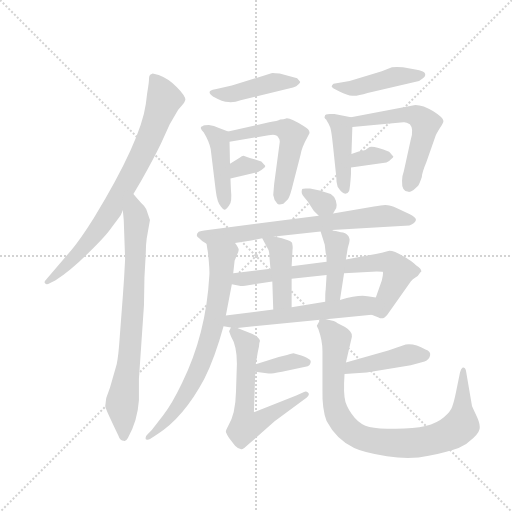
t = 0.00 s
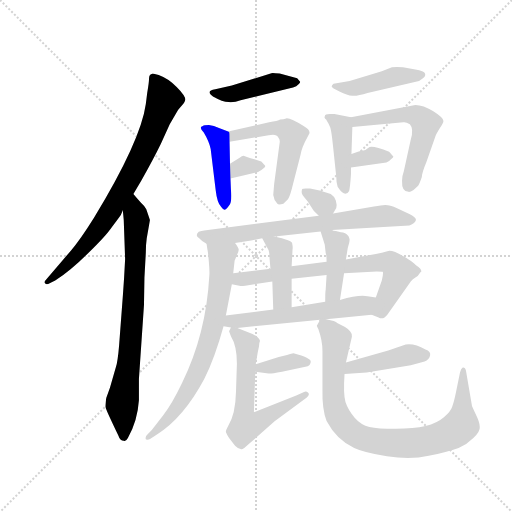
t = 2.89 s
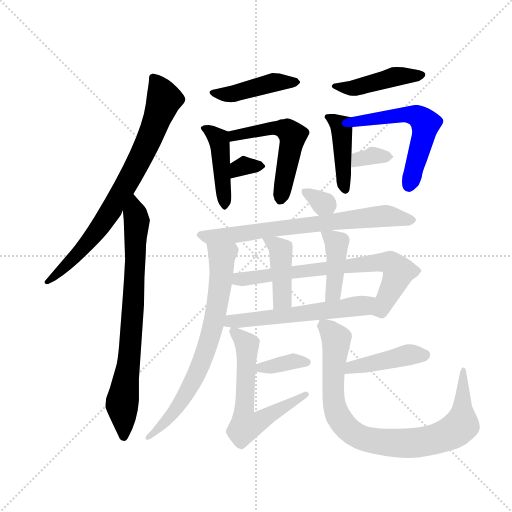
t = 5.77 s
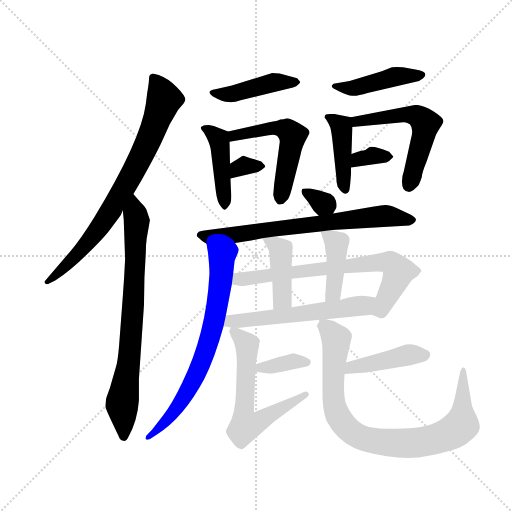
t = 8.66 s
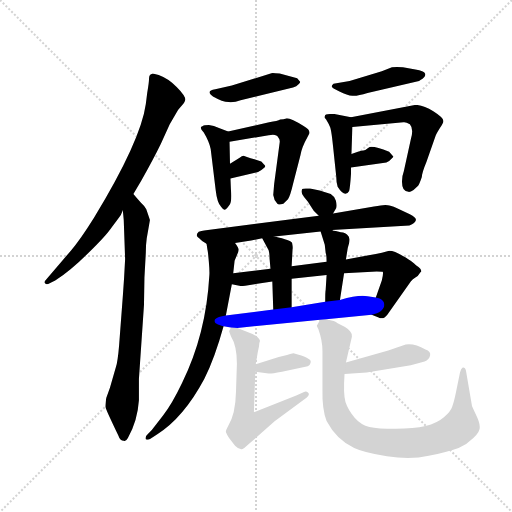
t = 11.54 s
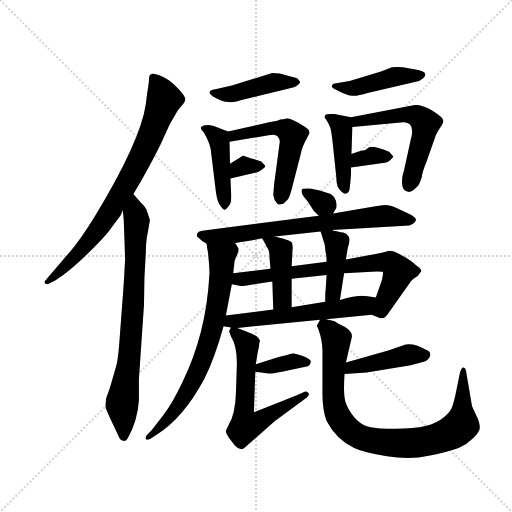
t = 14.43 s

The animated SVG that drew these frames (rendered in a browser with its animation timeline set to each time). Animation: 21 CSS @keyframes rules; one cycle of 14.43 s.

<svg version="1.1" viewBox="0 0 1024 1024" xmlns="http://www.w3.org/2000/svg">
  <g stroke="lightgray" stroke-dasharray="1,1" stroke-width="1" transform="scale(4, 4)">
    <line x1="0" y1="0" x2="256" y2="256"></line>
    <line x1="256" y1="0" x2="0" y2="256"></line>
    <line x1="128" y1="0" x2="128" y2="256"></line>
    <line x1="0" y1="128" x2="256" y2="128"></line>
  </g>
  <g transform="scale(0.92, -0.92) translate(60, -850)">
    <style type="text/css">
      
        @keyframes keyframes0 {
          from {
            stroke: blue;
            stroke-dashoffset: 782;
            stroke-width: 128;
          }
          72% {
            animation-timing-function: step-end;
            stroke: blue;
            stroke-dashoffset: 0;
            stroke-width: 128;
          }
          to {
            stroke: black;
            stroke-width: 1024;
          }
        }
        #make-me-a-hanzi-animation-0 {
          animation: keyframes0 0.8863932291666666s both;
          animation-delay: 0s;
          animation-timing-function: linear;
        }
      
        @keyframes keyframes1 {
          from {
            stroke: blue;
            stroke-dashoffset: 776;
            stroke-width: 128;
          }
          72% {
            animation-timing-function: step-end;
            stroke: blue;
            stroke-dashoffset: 0;
            stroke-width: 128;
          }
          to {
            stroke: black;
            stroke-width: 1024;
          }
        }
        #make-me-a-hanzi-animation-1 {
          animation: keyframes1 0.8815104166666666s both;
          animation-delay: 0.8863932291666666s;
          animation-timing-function: linear;
        }
      
        @keyframes keyframes2 {
          from {
            stroke: blue;
            stroke-dashoffset: 440;
            stroke-width: 128;
          }
          59% {
            animation-timing-function: step-end;
            stroke: blue;
            stroke-dashoffset: 0;
            stroke-width: 128;
          }
          to {
            stroke: black;
            stroke-width: 1024;
          }
        }
        #make-me-a-hanzi-animation-2 {
          animation: keyframes2 0.6080729166666666s both;
          animation-delay: 1.7679036458333333s;
          animation-timing-function: linear;
        }
      
        @keyframes keyframes3 {
          from {
            stroke: blue;
            stroke-dashoffset: 435;
            stroke-width: 128;
          }
          59% {
            animation-timing-function: step-end;
            stroke: blue;
            stroke-dashoffset: 0;
            stroke-width: 128;
          }
          to {
            stroke: black;
            stroke-width: 1024;
          }
        }
        #make-me-a-hanzi-animation-3 {
          animation: keyframes3 0.60400390625s both;
          animation-delay: 2.3759765625s;
          animation-timing-function: linear;
        }
      
        @keyframes keyframes4 {
          from {
            stroke: blue;
            stroke-dashoffset: 537;
            stroke-width: 128;
          }
          64% {
            animation-timing-function: step-end;
            stroke: blue;
            stroke-dashoffset: 0;
            stroke-width: 128;
          }
          to {
            stroke: black;
            stroke-width: 1024;
          }
        }
        #make-me-a-hanzi-animation-4 {
          animation: keyframes4 0.68701171875s both;
          animation-delay: 2.97998046875s;
          animation-timing-function: linear;
        }
      
        @keyframes keyframes5 {
          from {
            stroke: blue;
            stroke-dashoffset: 325;
            stroke-width: 128;
          }
          51% {
            animation-timing-function: step-end;
            stroke: blue;
            stroke-dashoffset: 0;
            stroke-width: 128;
          }
          to {
            stroke: black;
            stroke-width: 1024;
          }
        }
        #make-me-a-hanzi-animation-5 {
          animation: keyframes5 0.5144856770833334s both;
          animation-delay: 3.6669921875s;
          animation-timing-function: linear;
        }
      
        @keyframes keyframes6 {
          from {
            stroke: blue;
            stroke-dashoffset: 451;
            stroke-width: 128;
          }
          59% {
            animation-timing-function: step-end;
            stroke: blue;
            stroke-dashoffset: 0;
            stroke-width: 128;
          }
          to {
            stroke: black;
            stroke-width: 1024;
          }
        }
        #make-me-a-hanzi-animation-6 {
          animation: keyframes6 0.6170247395833334s both;
          animation-delay: 4.181477864583333s;
          animation-timing-function: linear;
        }
      
        @keyframes keyframes7 {
          from {
            stroke: blue;
            stroke-dashoffset: 427;
            stroke-width: 128;
          }
          58% {
            animation-timing-function: step-end;
            stroke: blue;
            stroke-dashoffset: 0;
            stroke-width: 128;
          }
          to {
            stroke: black;
            stroke-width: 1024;
          }
        }
        #make-me-a-hanzi-animation-7 {
          animation: keyframes7 0.5974934895833334s both;
          animation-delay: 4.798502604166666s;
          animation-timing-function: linear;
        }
      
        @keyframes keyframes8 {
          from {
            stroke: blue;
            stroke-dashoffset: 558;
            stroke-width: 128;
          }
          64% {
            animation-timing-function: step-end;
            stroke: blue;
            stroke-dashoffset: 0;
            stroke-width: 128;
          }
          to {
            stroke: black;
            stroke-width: 1024;
          }
        }
        #make-me-a-hanzi-animation-8 {
          animation: keyframes8 0.7041015625s both;
          animation-delay: 5.395996093749999s;
          animation-timing-function: linear;
        }
      
        @keyframes keyframes9 {
          from {
            stroke: blue;
            stroke-dashoffset: 339;
            stroke-width: 128;
          }
          52% {
            animation-timing-function: step-end;
            stroke: blue;
            stroke-dashoffset: 0;
            stroke-width: 128;
          }
          to {
            stroke: black;
            stroke-width: 1024;
          }
        }
        #make-me-a-hanzi-animation-9 {
          animation: keyframes9 0.52587890625s both;
          animation-delay: 6.100097656249999s;
          animation-timing-function: linear;
        }
      
        @keyframes keyframes10 {
          from {
            stroke: blue;
            stroke-dashoffset: 319;
            stroke-width: 128;
          }
          51% {
            animation-timing-function: step-end;
            stroke: blue;
            stroke-dashoffset: 0;
            stroke-width: 128;
          }
          to {
            stroke: black;
            stroke-width: 1024;
          }
        }
        #make-me-a-hanzi-animation-10 {
          animation: keyframes10 0.5096028645833334s both;
          animation-delay: 6.625976562499999s;
          animation-timing-function: linear;
        }
      
        @keyframes keyframes11 {
          from {
            stroke: blue;
            stroke-dashoffset: 719;
            stroke-width: 128;
          }
          70% {
            animation-timing-function: step-end;
            stroke: blue;
            stroke-dashoffset: 0;
            stroke-width: 128;
          }
          to {
            stroke: black;
            stroke-width: 1024;
          }
        }
        #make-me-a-hanzi-animation-11 {
          animation: keyframes11 0.8351236979166666s both;
          animation-delay: 7.135579427083332s;
          animation-timing-function: linear;
        }
      
        @keyframes keyframes12 {
          from {
            stroke: blue;
            stroke-dashoffset: 728;
            stroke-width: 128;
          }
          70% {
            animation-timing-function: step-end;
            stroke: blue;
            stroke-dashoffset: 0;
            stroke-width: 128;
          }
          to {
            stroke: black;
            stroke-width: 1024;
          }
        }
        #make-me-a-hanzi-animation-12 {
          animation: keyframes12 0.8424479166666666s both;
          animation-delay: 7.970703124999999s;
          animation-timing-function: linear;
        }
      
        @keyframes keyframes13 {
          from {
            stroke: blue;
            stroke-dashoffset: 729;
            stroke-width: 128;
          }
          70% {
            animation-timing-function: step-end;
            stroke: blue;
            stroke-dashoffset: 0;
            stroke-width: 128;
          }
          to {
            stroke: black;
            stroke-width: 1024;
          }
        }
        #make-me-a-hanzi-animation-13 {
          animation: keyframes13 0.84326171875s both;
          animation-delay: 8.813151041666666s;
          animation-timing-function: linear;
        }
      
        @keyframes keyframes14 {
          from {
            stroke: blue;
            stroke-dashoffset: 421;
            stroke-width: 128;
          }
          58% {
            animation-timing-function: step-end;
            stroke: blue;
            stroke-dashoffset: 0;
            stroke-width: 128;
          }
          to {
            stroke: black;
            stroke-width: 1024;
          }
        }
        #make-me-a-hanzi-animation-14 {
          animation: keyframes14 0.5926106770833334s both;
          animation-delay: 9.656412760416666s;
          animation-timing-function: linear;
        }
      
        @keyframes keyframes15 {
          from {
            stroke: blue;
            stroke-dashoffset: 415;
            stroke-width: 128;
          }
          57% {
            animation-timing-function: step-end;
            stroke: blue;
            stroke-dashoffset: 0;
            stroke-width: 128;
          }
          to {
            stroke: black;
            stroke-width: 1024;
          }
        }
        #make-me-a-hanzi-animation-15 {
          animation: keyframes15 0.5877278645833334s both;
          animation-delay: 10.2490234375s;
          animation-timing-function: linear;
        }
      
        @keyframes keyframes16 {
          from {
            stroke: blue;
            stroke-dashoffset: 583;
            stroke-width: 128;
          }
          65% {
            animation-timing-function: step-end;
            stroke: blue;
            stroke-dashoffset: 0;
            stroke-width: 128;
          }
          to {
            stroke: black;
            stroke-width: 1024;
          }
        }
        #make-me-a-hanzi-animation-16 {
          animation: keyframes16 0.7244466145833334s both;
          animation-delay: 10.836751302083334s;
          animation-timing-function: linear;
        }
      
        @keyframes keyframes17 {
          from {
            stroke: blue;
            stroke-dashoffset: 362;
            stroke-width: 128;
          }
          54% {
            animation-timing-function: step-end;
            stroke: blue;
            stroke-dashoffset: 0;
            stroke-width: 128;
          }
          to {
            stroke: black;
            stroke-width: 1024;
          }
        }
        #make-me-a-hanzi-animation-17 {
          animation: keyframes17 0.5445963541666666s both;
          animation-delay: 11.561197916666668s;
          animation-timing-function: linear;
        }
      
        @keyframes keyframes18 {
          from {
            stroke: blue;
            stroke-dashoffset: 620;
            stroke-width: 128;
          }
          67% {
            animation-timing-function: step-end;
            stroke: blue;
            stroke-dashoffset: 0;
            stroke-width: 128;
          }
          to {
            stroke: black;
            stroke-width: 1024;
          }
        }
        #make-me-a-hanzi-animation-18 {
          animation: keyframes18 0.7545572916666666s both;
          animation-delay: 12.105794270833334s;
          animation-timing-function: linear;
        }
      
        @keyframes keyframes19 {
          from {
            stroke: blue;
            stroke-dashoffset: 431;
            stroke-width: 128;
          }
          58% {
            animation-timing-function: step-end;
            stroke: blue;
            stroke-dashoffset: 0;
            stroke-width: 128;
          }
          to {
            stroke: black;
            stroke-width: 1024;
          }
        }
        #make-me-a-hanzi-animation-19 {
          animation: keyframes19 0.6007486979166666s both;
          animation-delay: 12.8603515625s;
          animation-timing-function: linear;
        }
      
        @keyframes keyframes20 {
          from {
            stroke: blue;
            stroke-dashoffset: 882;
            stroke-width: 128;
          }
          74% {
            animation-timing-function: step-end;
            stroke: blue;
            stroke-dashoffset: 0;
            stroke-width: 128;
          }
          to {
            stroke: black;
            stroke-width: 1024;
          }
        }
        #make-me-a-hanzi-animation-20 {
          animation: keyframes20 0.9677734375s both;
          animation-delay: 13.461100260416666s;
          animation-timing-function: linear;
        }
      
    </style>
    
      <path d="M 290 538 L 309 580 L 327 611 L 339 625 Q 341 627 343 633 Q 343 642 324 661 Q 305 680 285 687 L 272 690 Q 264 688 264 680 Q 264 671 260 648 L 257 624 Q 246 544 144 376 Q 114 328 94 305 L 40 242 Q 35 237 38 234 Q 41 230 48 234 L 60 240 Q 94 262 132 300 Q 171 338 183 356 L 198 376 Q 203 381 207 393 L 230 428 L 247 457 Q 273 503 290 538 Z" fill="lightgray"></path>
    
      <path d="M 207 393 L 209 372 L 212 287 Q 210 244 207 206 L 199 100 Q 196 64 192 52 L 179 7 L 171 -15 Q 169 -29 169 -34 Q 170 -40 197 -96 Q 201 -108 209 -108 Q 213 -111 218 -102 Q 239 -65 242 -20 L 242 26 L 253 187 L 254 246 L 257 301 Q 257 318 259 332 L 266 372 L 258 395 Q 255 402 246 410 Q 238 418 230 428 C 210 451 204 423 207 393 Z" fill="lightgray"></path>
    
      <path d="M 444 664 L 408 656 Q 386 653 403 640 Q 424 628 437 628 Q 450 627 463 632 L 577 660 Q 585 662 589 667 Q 594 671 592 673 L 586 680 L 548 690 Q 532 692 530 691 L 499 681 L 444 664 Z" fill="lightgray"></path>
    
      <path d="M 442 438 L 441 462 L 440 494 L 439 542 C 439 563 439 563 436 564 L 416 572 Q 405 577 394 578 Q 383 578 381 576 Q 371 574 383 562 Q 395 542 398 526 L 409 436 Q 412 409 421 400 Q 426 393 429 394 Q 432 395 438 403 Q 445 411 442 438 Z" fill="lightgray"></path>
    
      <path d="M 439 542 L 524 556 Q 541 560 545 551 Q 549 547 548 540 L 536 450 L 534 426 L 537 415 L 543 407 Q 545 404 556 407 L 566 417 Q 571 424 577 450 L 593 512 Q 596 530 608 551 L 613 561 Q 613 569 600 576 Q 567 597 560 592 Q 558 591 549 590 Q 544 587 525 584 L 436 564 C 407 557 409 537 439 542 Z" fill="lightgray"></path>
    
      <path d="M 441 462 L 501 476 Q 508 479 513 484 Q 518 488 516 490 Q 515 492 508 499 L 493 504 Q 475 509 471 511 Q 467 512 461 507 L 440 494 C 414 478 412 455 441 462 Z" fill="lightgray"></path>
    
      <path d="M 770 695 L 700 674 L 665 668 Q 661 665 661 662 Q 661 659 678 651 Q 695 642 706 642 Q 717 641 739 648 L 851 674 L 854 676 Q 867 683 864 690 Q 862 696 843 699 L 816 704 Q 802 705 792 704 L 770 695 Z" fill="lightgray"></path>
    
      <path d="M 703 595 L 667 602 L 657 602 Q 646 602 646 597 Q 644 595 649 590 Q 655 580 657 575 Q 660 571 664 532 L 671 466 Q 671 453 674 444 Q 690 419 699 435 Q 701 441 703 471 L 703 486 L 704 515 L 706 574 C 707 594 707 594 703 595 Z" fill="lightgray"></path>
    
      <path d="M 828 433 Q 831 432 839 437 L 849 446 Q 852 450 857 465 Q 857 474 867 498 L 887 555 Q 888 558 896 571 Q 904 583 904 587 Q 904 594 882 608 Q 860 622 843 622 L 703 595 C 674 589 676 571 706 574 L 817 584 Q 822 585 831 580 Q 840 570 833 547 L 818 478 Q 814 467 814 457 Q 813 433 828 433 Z" fill="lightgray"></path>
    
      <path d="M 703 486 L 780 497 Q 785 498 790 504 Q 796 509 795 510 L 786 520 Q 748 535 741 529 Q 734 523 730 523 Q 727 523 718 520 L 704 515 C 676 505 673 482 703 486 Z" fill="lightgray"></path>
    
      <path d="M 664 386 L 671 398 Q 673 404 670 414 Q 667 423 659 428 L 635 436 L 614 440 Q 598 441 597 439 Q 593 430 601 422 L 609 412 L 622 392 L 633 381 C 651 363 651 363 664 386 Z" fill="lightgray"></path>
    
      <path d="M 537 336 L 637 347 L 662 350 L 830 360 Q 843 365 844 371 Q 846 376 831 384 L 802 398 Q 789 404 783 404 Q 776 406 753 401 L 664 386 L 633 381 L 392 350 Q 374 348 372 346 Q 363 337 373 332 Q 379 325 389 320 C 397 314 421 318 451 322 L 486 327 L 510 332 L 537 336 Z" fill="lightgray"></path>
    
      <path d="M 447 256 L 450 283 L 454 293 Q 459 303 459 307 Q 459 311 451 322 C 436 348 384 350 389 320 L 391 307 Q 392 304 394 281 Q 396 258 395 250 Q 388 124 336 18 Q 314 -28 294 -54 L 270 -85 L 261 -94 Q 255 -99 257 -105 Q 257 -106 260 -106 Q 264 -106 267 -104 L 282 -94 Q 339 -58 384 26 Q 407 72 426 141 L 431 164 L 444 232 L 447 256 Z" fill="lightgray"></path>
    
      <path d="M 688 256 L 759 260 Q 770 260 772 259 Q 774 257 770 240 L 757 203 C 747 175 744 167 748 166 L 763 160 Q 773 154 782 166 L 833 238 Q 836 243 843 247 Q 849 249 854 258 L 856 260 Q 856 266 845 273 Q 835 282 830 285 L 822 290 Q 793 308 782 304 Q 771 300 757 298 L 692 286 L 650 281 L 574 271 L 528 266 L 447 256 C 417 252 415 238 444 232 L 463 228 Q 468 228 473 229 L 532 238 L 574 244 L 650 252 L 688 256 Z" fill="lightgray"></path>
    
      <path d="M 574 182 L 574 244 L 574 271 L 576 308 Q 577 312 575 322 Q 573 328 537 336 C 508 343 504 344 510 332 L 524 306 Q 526 299 526 288 L 528 266 L 532 238 L 534 177 C 535 147 574 152 574 182 Z" fill="lightgray"></path>
    
      <path d="M 679 198 L 688 256 L 692 286 L 696 311 L 699 322 Q 700 325 700 330 L 698 336 Q 691 345 681 345 L 670 348 Q 664 348 662 350 C 634 360 633 360 637 347 L 646 318 L 648 300 Q 650 296 650 281 L 650 252 L 648 220 Q 647 216 647 194 C 647 164 674 168 679 198 Z" fill="lightgray"></path>
    
      <path d="M 757 203 L 739 206 Q 721 210 679 198 L 647 194 L 574 182 L 534 177 L 431 164 C 401 160 397 147 426 141 L 442 138 L 456 137 L 636 155 L 649 156 L 748 166 C 778 169 787 198 757 203 Z" fill="lightgray"></path>
    
      <path d="M 495 42 L 524 38 Q 527 37 553 42 L 609 54 Q 614 56 615 61 Q 617 66 612 69 Q 608 72 595 77 L 578 82 Q 575 82 564 78 L 546 74 L 496 58 C 467 49 465 46 495 42 Z" fill="lightgray"></path>
    
      <path d="M 505 108 L 505 110 Q 504 113 498 119 L 489 124 L 456 137 C 443 142 443 142 442 138 L 438 130 L 442 119 Q 455 98 455 60 L 453 -2 Q 452 -50 436 -76 Q 431 -85 431 -88 Q 431 -91 438 -102 L 451 -119 Q 458 -126 463 -126 Q 465 -128 471 -124 L 537 -66 L 607 -14 Q 614 -8 610 -4 Q 606 0 601 -2 L 584 -10 L 492 -46 L 495 42 L 496 58 L 499 76 Q 500 84 503 97 Q 503 104 505 108 Z" fill="lightgray"></path>
    
      <path d="M 689 37 L 737 40 L 833 56 L 863 64 Q 873 68 875 77 Q 877 86 865 90 Q 841 104 822 101 L 784 88 L 692 62 C 663 54 659 35 689 37 Z" fill="lightgray"></path>
    
      <path d="M 636 155 L 630 144 Q 627 143 632 135 Q 641 110 641 87 L 641 4 Q 640 -40 650 -65 Q 671 -105 710 -124 Q 731 -134 781 -142 Q 832 -150 872 -141 Q 912 -133 937 -124 Q 955 -116 969 -102 Q 984 -88 983 -78 Q 983 -68 974 -50 Q 966 -33 966 -32 L 953 44 Q 951 52 946 51 Q 942 49 940 40 L 931 -4 Q 927 -24 923 -34 Q 920 -44 905 -57 Q 890 -70 865 -76 Q 840 -82 800 -82 Q 761 -82 743 -78 Q 725 -74 711 -58 Q 697 -42 691 -24 Q 686 -6 689 37 L 692 62 L 705 118 Q 705 126 701 130 Q 698 134 690 139 L 673 148 Q 670 152 649 156 C 637 159 637 159 636 155 Z" fill="lightgray"></path>
    
    
      <clipPath id="make-me-a-hanzi-clip-0">
        <path d="M 290 538 L 309 580 L 327 611 L 339 625 Q 341 627 343 633 Q 343 642 324 661 Q 305 680 285 687 L 272 690 Q 264 688 264 680 Q 264 671 260 648 L 257 624 Q 246 544 144 376 Q 114 328 94 305 L 40 242 Q 35 237 38 234 Q 41 230 48 234 L 60 240 Q 94 262 132 300 Q 171 338 183 356 L 198 376 Q 203 381 207 393 L 230 428 L 247 457 Q 273 503 290 538 Z"></path>
      </clipPath>
      <path clip-path="url(#make-me-a-hanzi-clip-0)" d="M 276 678 L 297 634 L 263 544 L 223 465 L 140 333 L 43 237" fill="none" id="make-me-a-hanzi-animation-0" stroke-dasharray="654 1308" stroke-linecap="round"></path>
    
      <clipPath id="make-me-a-hanzi-clip-1">
        <path d="M 207 393 L 209 372 L 212 287 Q 210 244 207 206 L 199 100 Q 196 64 192 52 L 179 7 L 171 -15 Q 169 -29 169 -34 Q 170 -40 197 -96 Q 201 -108 209 -108 Q 213 -111 218 -102 Q 239 -65 242 -20 L 242 26 L 253 187 L 254 246 L 257 301 Q 257 318 259 332 L 266 372 L 258 395 Q 255 402 246 410 Q 238 418 230 428 C 210 451 204 423 207 393 Z"></path>
      </clipPath>
      <path clip-path="url(#make-me-a-hanzi-clip-1)" d="M 230 420 L 237 357 L 222 79 L 205 -29 L 209 -98" fill="none" id="make-me-a-hanzi-animation-1" stroke-dasharray="648 1296" stroke-linecap="round"></path>
    
      <clipPath id="make-me-a-hanzi-clip-2">
        <path d="M 444 664 L 408 656 Q 386 653 403 640 Q 424 628 437 628 Q 450 627 463 632 L 577 660 Q 585 662 589 667 Q 594 671 592 673 L 586 680 L 548 690 Q 532 692 530 691 L 499 681 L 444 664 Z"></path>
      </clipPath>
      <path clip-path="url(#make-me-a-hanzi-clip-2)" d="M 404 648 L 452 647 L 531 670 L 585 673" fill="none" id="make-me-a-hanzi-animation-2" stroke-dasharray="312 624" stroke-linecap="round"></path>
    
      <clipPath id="make-me-a-hanzi-clip-3">
        <path d="M 442 438 L 441 462 L 440 494 L 439 542 C 439 563 439 563 436 564 L 416 572 Q 405 577 394 578 Q 383 578 381 576 Q 371 574 383 562 Q 395 542 398 526 L 409 436 Q 412 409 421 400 Q 426 393 429 394 Q 432 395 438 403 Q 445 411 442 438 Z"></path>
      </clipPath>
      <path clip-path="url(#make-me-a-hanzi-clip-3)" d="M 389 570 L 416 545 L 429 403" fill="none" id="make-me-a-hanzi-animation-3" stroke-dasharray="307 614" stroke-linecap="round"></path>
    
      <clipPath id="make-me-a-hanzi-clip-4">
        <path d="M 439 542 L 524 556 Q 541 560 545 551 Q 549 547 548 540 L 536 450 L 534 426 L 537 415 L 543 407 Q 545 404 556 407 L 566 417 Q 571 424 577 450 L 593 512 Q 596 530 608 551 L 613 561 Q 613 569 600 576 Q 567 597 560 592 Q 558 591 549 590 Q 544 587 525 584 L 436 564 C 407 557 409 537 439 542 Z"></path>
      </clipPath>
      <path clip-path="url(#make-me-a-hanzi-clip-4)" d="M 445 548 L 449 556 L 520 570 L 565 567 L 575 553 L 575 540 L 550 418" fill="none" id="make-me-a-hanzi-animation-4" stroke-dasharray="409 818" stroke-linecap="round"></path>
    
      <clipPath id="make-me-a-hanzi-clip-5">
        <path d="M 441 462 L 501 476 Q 508 479 513 484 Q 518 488 516 490 Q 515 492 508 499 L 493 504 Q 475 509 471 511 Q 467 512 461 507 L 440 494 C 414 478 412 455 441 462 Z"></path>
      </clipPath>
      <path clip-path="url(#make-me-a-hanzi-clip-5)" d="M 448 468 L 466 488 L 508 491" fill="none" id="make-me-a-hanzi-animation-5" stroke-dasharray="197 394" stroke-linecap="round"></path>
    
      <clipPath id="make-me-a-hanzi-clip-6">
        <path d="M 770 695 L 700 674 L 665 668 Q 661 665 661 662 Q 661 659 678 651 Q 695 642 706 642 Q 717 641 739 648 L 851 674 L 854 676 Q 867 683 864 690 Q 862 696 843 699 L 816 704 Q 802 705 792 704 L 770 695 Z"></path>
      </clipPath>
      <path clip-path="url(#make-me-a-hanzi-clip-6)" d="M 666 663 L 710 659 L 794 683 L 857 687" fill="none" id="make-me-a-hanzi-animation-6" stroke-dasharray="323 646" stroke-linecap="round"></path>
    
      <clipPath id="make-me-a-hanzi-clip-7">
        <path d="M 703 595 L 667 602 L 657 602 Q 646 602 646 597 Q 644 595 649 590 Q 655 580 657 575 Q 660 571 664 532 L 671 466 Q 671 453 674 444 Q 690 419 699 435 Q 701 441 703 471 L 703 486 L 704 515 L 706 574 C 707 594 707 594 703 595 Z"></path>
      </clipPath>
      <path clip-path="url(#make-me-a-hanzi-clip-7)" d="M 653 596 L 682 575 L 689 440" fill="none" id="make-me-a-hanzi-animation-7" stroke-dasharray="299 598" stroke-linecap="round"></path>
    
      <clipPath id="make-me-a-hanzi-clip-8">
        <path d="M 828 433 Q 831 432 839 437 L 849 446 Q 852 450 857 465 Q 857 474 867 498 L 887 555 Q 888 558 896 571 Q 904 583 904 587 Q 904 594 882 608 Q 860 622 843 622 L 703 595 C 674 589 676 571 706 574 L 817 584 Q 822 585 831 580 Q 840 570 833 547 L 818 478 Q 814 467 814 457 Q 813 433 828 433 Z"></path>
      </clipPath>
      <path clip-path="url(#make-me-a-hanzi-clip-8)" d="M 713 580 L 716 586 L 823 601 L 846 598 L 861 587 L 866 581 L 861 556 L 829 448" fill="none" id="make-me-a-hanzi-animation-8" stroke-dasharray="430 860" stroke-linecap="round"></path>
    
      <clipPath id="make-me-a-hanzi-clip-9">
        <path d="M 703 486 L 780 497 Q 785 498 790 504 Q 796 509 795 510 L 786 520 Q 748 535 741 529 Q 734 523 730 523 Q 727 523 718 520 L 704 515 C 676 505 673 482 703 486 Z"></path>
      </clipPath>
      <path clip-path="url(#make-me-a-hanzi-clip-9)" d="M 710 493 L 719 504 L 744 511 L 787 512" fill="none" id="make-me-a-hanzi-animation-9" stroke-dasharray="211 422" stroke-linecap="round"></path>
    
      <clipPath id="make-me-a-hanzi-clip-10">
        <path d="M 664 386 L 671 398 Q 673 404 670 414 Q 667 423 659 428 L 635 436 L 614 440 Q 598 441 597 439 Q 593 430 601 422 L 609 412 L 622 392 L 633 381 C 651 363 651 363 664 386 Z"></path>
      </clipPath>
      <path clip-path="url(#make-me-a-hanzi-clip-10)" d="M 601 434 L 654 400" fill="none" id="make-me-a-hanzi-animation-10" stroke-dasharray="191 382" stroke-linecap="round"></path>
    
      <clipPath id="make-me-a-hanzi-clip-11">
        <path d="M 537 336 L 637 347 L 662 350 L 830 360 Q 843 365 844 371 Q 846 376 831 384 L 802 398 Q 789 404 783 404 Q 776 406 753 401 L 664 386 L 633 381 L 392 350 Q 374 348 372 346 Q 363 337 373 332 Q 379 325 389 320 C 397 314 421 318 451 322 L 486 327 L 510 332 L 537 336 Z"></path>
      </clipPath>
      <path clip-path="url(#make-me-a-hanzi-clip-11)" d="M 378 339 L 396 334 L 443 338 L 766 381 L 837 372" fill="none" id="make-me-a-hanzi-animation-11" stroke-dasharray="591 1182" stroke-linecap="round"></path>
    
      <clipPath id="make-me-a-hanzi-clip-12">
        <path d="M 447 256 L 450 283 L 454 293 Q 459 303 459 307 Q 459 311 451 322 C 436 348 384 350 389 320 L 391 307 Q 392 304 394 281 Q 396 258 395 250 Q 388 124 336 18 Q 314 -28 294 -54 L 270 -85 L 261 -94 Q 255 -99 257 -105 Q 257 -106 260 -106 Q 264 -106 267 -104 L 282 -94 Q 339 -58 384 26 Q 407 72 426 141 L 431 164 L 444 232 L 447 256 Z"></path>
      </clipPath>
      <path clip-path="url(#make-me-a-hanzi-clip-12)" d="M 397 315 L 422 291 L 419 230 L 398 122 L 374 52 L 347 -3 L 312 -54 L 260 -100" fill="none" id="make-me-a-hanzi-animation-12" stroke-dasharray="600 1200" stroke-linecap="round"></path>
    
      <clipPath id="make-me-a-hanzi-clip-13">
        <path d="M 688 256 L 759 260 Q 770 260 772 259 Q 774 257 770 240 L 757 203 C 747 175 744 167 748 166 L 763 160 Q 773 154 782 166 L 833 238 Q 836 243 843 247 Q 849 249 854 258 L 856 260 Q 856 266 845 273 Q 835 282 830 285 L 822 290 Q 793 308 782 304 Q 771 300 757 298 L 692 286 L 650 281 L 574 271 L 528 266 L 447 256 C 417 252 415 238 444 232 L 463 228 Q 468 228 473 229 L 532 238 L 574 244 L 650 252 L 688 256 Z"></path>
      </clipPath>
      <path clip-path="url(#make-me-a-hanzi-clip-13)" d="M 450 237 L 568 258 L 754 279 L 790 278 L 806 259 L 804 250 L 772 182 L 754 171" fill="none" id="make-me-a-hanzi-animation-13" stroke-dasharray="601 1202" stroke-linecap="round"></path>
    
      <clipPath id="make-me-a-hanzi-clip-14">
        <path d="M 574 182 L 574 244 L 574 271 L 576 308 Q 577 312 575 322 Q 573 328 537 336 C 508 343 504 344 510 332 L 524 306 Q 526 299 526 288 L 528 266 L 532 238 L 534 177 C 535 147 574 152 574 182 Z"></path>
      </clipPath>
      <path clip-path="url(#make-me-a-hanzi-clip-14)" d="M 518 328 L 543 316 L 551 303 L 554 205 L 540 185" fill="none" id="make-me-a-hanzi-animation-14" stroke-dasharray="293 586" stroke-linecap="round"></path>
    
      <clipPath id="make-me-a-hanzi-clip-15">
        <path d="M 679 198 L 688 256 L 692 286 L 696 311 L 699 322 Q 700 325 700 330 L 698 336 Q 691 345 681 345 L 670 348 Q 664 348 662 350 C 634 360 633 360 637 347 L 646 318 L 648 300 Q 650 296 650 281 L 650 252 L 648 220 Q 647 216 647 194 C 647 164 674 168 679 198 Z"></path>
      </clipPath>
      <path clip-path="url(#make-me-a-hanzi-clip-15)" d="M 644 341 L 672 321 L 666 222 L 661 209 L 651 203" fill="none" id="make-me-a-hanzi-animation-15" stroke-dasharray="287 574" stroke-linecap="round"></path>
    
      <clipPath id="make-me-a-hanzi-clip-16">
        <path d="M 757 203 L 739 206 Q 721 210 679 198 L 647 194 L 574 182 L 534 177 L 431 164 C 401 160 397 147 426 141 L 442 138 L 456 137 L 636 155 L 649 156 L 748 166 C 778 169 787 198 757 203 Z"></path>
      </clipPath>
      <path clip-path="url(#make-me-a-hanzi-clip-16)" d="M 431 146 L 682 178 L 731 186 L 752 198" fill="none" id="make-me-a-hanzi-animation-16" stroke-dasharray="455 910" stroke-linecap="round"></path>
    
      <clipPath id="make-me-a-hanzi-clip-17">
        <path d="M 495 42 L 524 38 Q 527 37 553 42 L 609 54 Q 614 56 615 61 Q 617 66 612 69 Q 608 72 595 77 L 578 82 Q 575 82 564 78 L 546 74 L 496 58 C 467 49 465 46 495 42 Z"></path>
      </clipPath>
      <path clip-path="url(#make-me-a-hanzi-clip-17)" d="M 503 46 L 575 65 L 606 62" fill="none" id="make-me-a-hanzi-animation-17" stroke-dasharray="234 468" stroke-linecap="round"></path>
    
      <clipPath id="make-me-a-hanzi-clip-18">
        <path d="M 505 108 L 505 110 Q 504 113 498 119 L 489 124 L 456 137 C 443 142 443 142 442 138 L 438 130 L 442 119 Q 455 98 455 60 L 453 -2 Q 452 -50 436 -76 Q 431 -85 431 -88 Q 431 -91 438 -102 L 451 -119 Q 458 -126 463 -126 Q 465 -128 471 -124 L 537 -66 L 607 -14 Q 614 -8 610 -4 Q 606 0 601 -2 L 584 -10 L 492 -46 L 495 42 L 496 58 L 499 76 Q 500 84 503 97 Q 503 104 505 108 Z"></path>
      </clipPath>
      <path clip-path="url(#make-me-a-hanzi-clip-18)" d="M 448 130 L 477 101 L 469 -49 L 477 -76 L 493 -72 L 604 -8" fill="none" id="make-me-a-hanzi-animation-18" stroke-dasharray="492 984" stroke-linecap="round"></path>
    
      <clipPath id="make-me-a-hanzi-clip-19">
        <path d="M 689 37 L 737 40 L 833 56 L 863 64 Q 873 68 875 77 Q 877 86 865 90 Q 841 104 822 101 L 784 88 L 692 62 C 663 54 659 35 689 37 Z"></path>
      </clipPath>
      <path clip-path="url(#make-me-a-hanzi-clip-19)" d="M 695 43 L 705 52 L 829 79 L 864 79" fill="none" id="make-me-a-hanzi-animation-19" stroke-dasharray="303 606" stroke-linecap="round"></path>
    
      <clipPath id="make-me-a-hanzi-clip-20">
        <path d="M 636 155 L 630 144 Q 627 143 632 135 Q 641 110 641 87 L 641 4 Q 640 -40 650 -65 Q 671 -105 710 -124 Q 731 -134 781 -142 Q 832 -150 872 -141 Q 912 -133 937 -124 Q 955 -116 969 -102 Q 984 -88 983 -78 Q 983 -68 974 -50 Q 966 -33 966 -32 L 953 44 Q 951 52 946 51 Q 942 49 940 40 L 931 -4 Q 927 -24 923 -34 Q 920 -44 905 -57 Q 890 -70 865 -76 Q 840 -82 800 -82 Q 761 -82 743 -78 Q 725 -74 711 -58 Q 697 -42 691 -24 Q 686 -6 689 37 L 692 62 L 705 118 Q 705 126 701 130 Q 698 134 690 139 L 673 148 Q 670 152 649 156 C 637 159 637 159 636 155 Z"></path>
      </clipPath>
      <path clip-path="url(#make-me-a-hanzi-clip-20)" d="M 643 144 L 671 113 L 664 -4 L 670 -43 L 690 -77 L 734 -104 L 777 -112 L 839 -113 L 887 -104 L 926 -88 L 943 -72 L 946 44" fill="none" id="make-me-a-hanzi-animation-20" stroke-dasharray="754 1508" stroke-linecap="round"></path>
    
  </g>
</svg>
